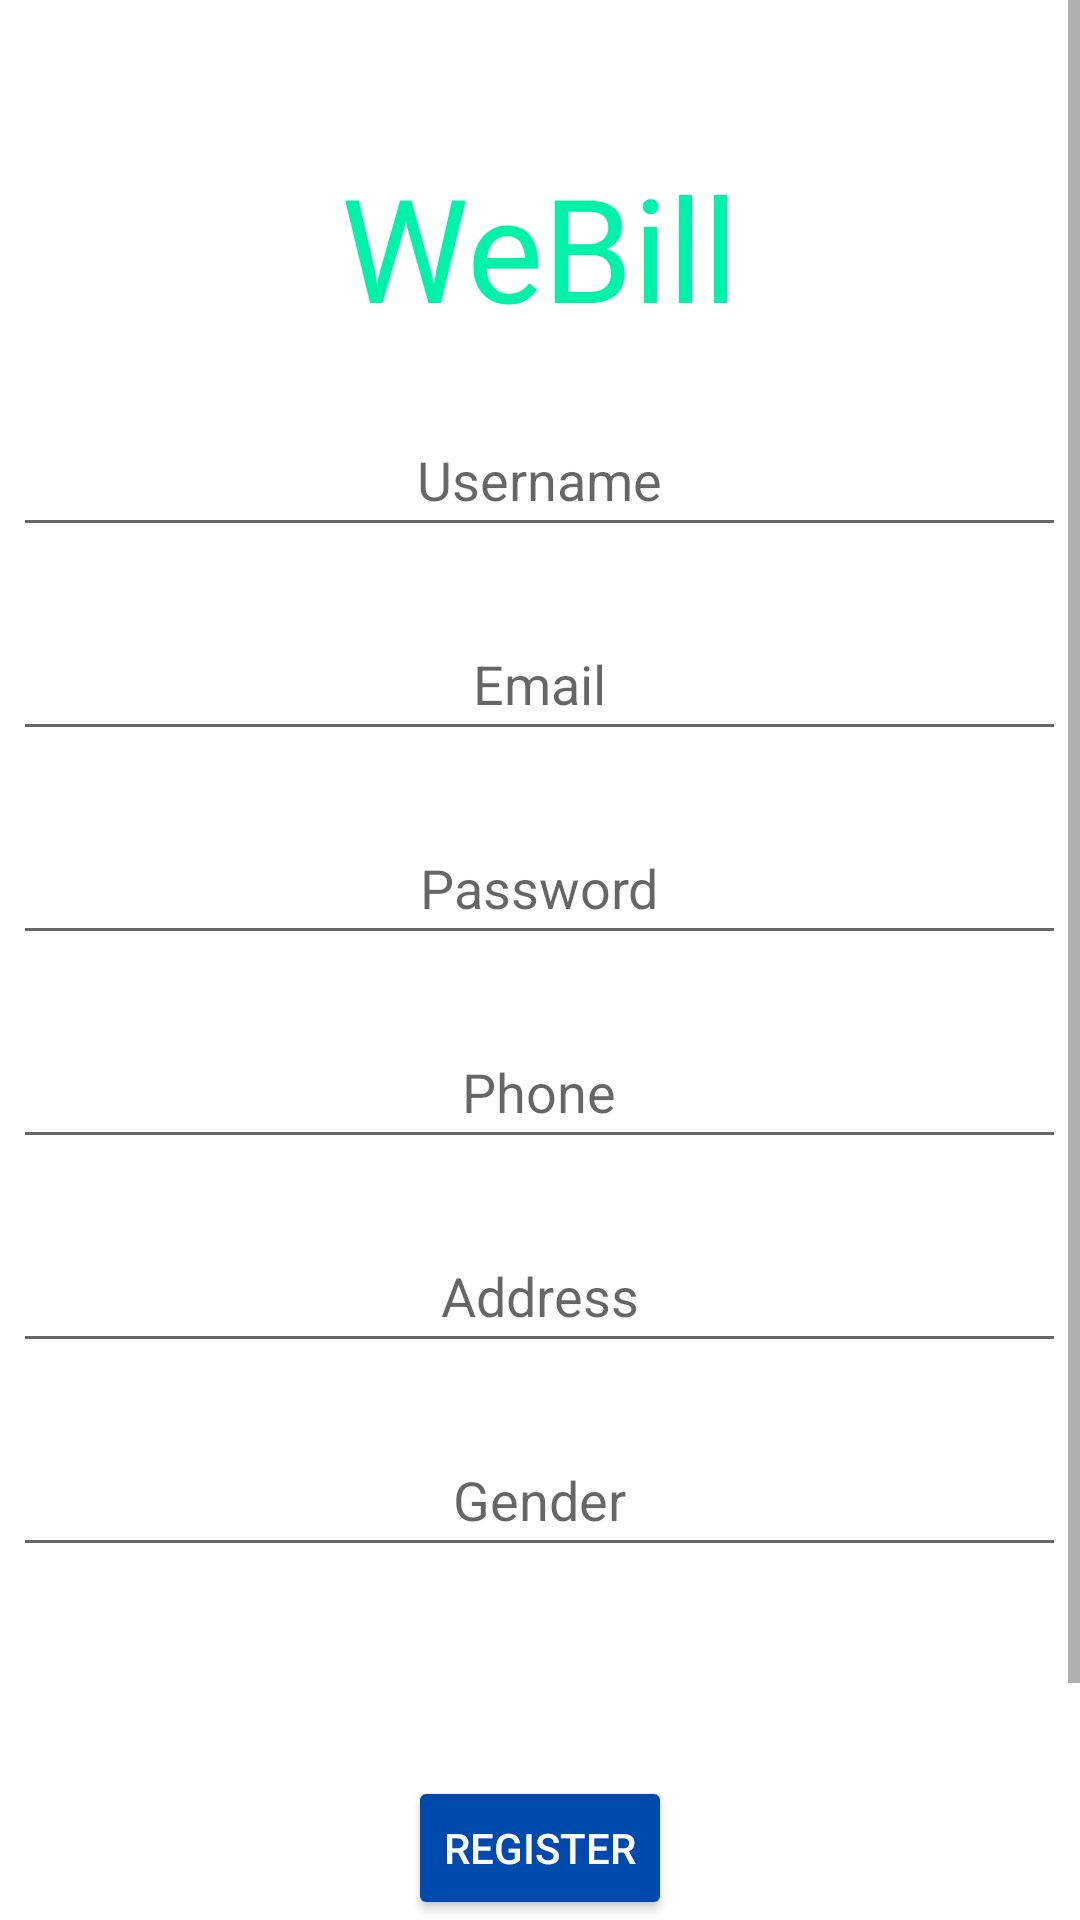

Layout XML and referenced resources for this Android screen:
<!-- AndroidManifest.xml: application theme AppTheme -->
<!-- res/layout/signup.xml -->
<?xml version="1.0" encoding="utf-8"?>
<ScrollView xmlns:android="http://schemas.android.com/apk/res/android"
    xmlns:app="http://schemas.android.com/apk/res-auto"
    xmlns:tools="http://schemas.android.com/tools"
    android:layout_width="match_parent"
    android:layout_height="match_parent"
    android:background="#FFFFFF"
    android:foregroundTint="#FBFBFB"
    android:textAlignment="center"
    tools:context=".view.SignUpView">


        <RelativeLayout
            android:layout_width="match_parent"
            android:layout_height="730dp">

            <TextView
                android:id="@+id/textView"
                android:layout_width="wrap_content"
                android:layout_height="wrap_content"
                android:layout_alignParentTop="true"
                android:layout_centerHorizontal="true"
                android:layout_marginTop="50dp"
                android:fontFamily="@font/calibri"
                android:text="WeBill"
                android:textColor="#00f2a9"
                android:textSize="48sp"
                tools:layout_editor_absoluteX="144dp"
                tools:layout_editor_absoluteY="37dp" />

            <EditText
                android:id="@+id/usernameEditTextSignUp"
                android:layout_width="351dp"
                android:layout_height="48dp"
                android:layout_below="@+id/textView"
                android:layout_centerHorizontal="true"
                android:layout_marginTop="20dp"
                android:ems="10"
                android:hint="@string/username_s"
                android:inputType="text"
                android:textAlignment="center"
                tools:layout_editor_absoluteX="30dp"
                tools:layout_editor_absoluteY="194dp" />

            <EditText
                android:id="@+id/emailEditTextSignUp"
                android:layout_width="351dp"
                android:layout_height="48dp"
                android:layout_below="@+id/usernameEditTextSignUp"
                android:layout_centerHorizontal="true"
                android:layout_marginTop="20dp"
                android:ems="10"
                android:hint="@string/email_s"
                android:inputType="textEmailAddress"

                android:textAlignment="center"
                tools:layout_editor_absoluteX="30dp"
                tools:layout_editor_absoluteY="127dp" />


            <EditText
                android:id="@+id/passwordEditTextSignUp"
                android:layout_width="351dp"
                android:layout_height="48dp"
                android:layout_below="@+id/emailEditTextSignUp"
                android:layout_centerHorizontal="true"
                android:layout_marginTop="20dp"
                android:ems="10"
                android:hint="@string/password_s"
                android:inputType="textPassword"
                android:textAlignment="center"
                tools:layout_editor_absoluteX="30dp"
                tools:layout_editor_absoluteY="269dp" />

            <EditText
                android:id="@+id/phoneEditTextSignUp"
                android:layout_width="351dp"
                android:layout_height="48dp"
                android:layout_below="@+id/passwordEditTextSignUp"
                android:layout_centerHorizontal="true"
                android:layout_marginTop="20dp"
                android:ems="10"
                android:hint="@string/phone_s"
                android:inputType="number"
                android:textAlignment="center"
                tools:layout_editor_absoluteX="30dp"
                tools:layout_editor_absoluteY="334dp" />

            <EditText
                android:id="@+id/addressEditTextSignUp"
                android:layout_width="351dp"
                android:layout_height="48dp"
                android:layout_below="@+id/phoneEditTextSignUp"
                android:layout_centerHorizontal="true"
                android:layout_marginTop="20dp"
                android:ems="10"
                android:hint="@string/address_s"
                android:inputType="textLongMessage"
                android:textAlignment="center"
                tools:layout_editor_absoluteX="30dp"
                tools:layout_editor_absoluteY="424dp" />

            <EditText
                android:id="@+id/genderEditTextSignUp"
                android:layout_width="351dp"
                android:layout_height="48dp"
                android:layout_below="@+id/addressEditTextSignUp"
                android:layout_centerHorizontal="true"
                android:layout_marginTop="20dp"
                android:ems="10"
                android:hint="@string/gender_s"
                android:inputType="text"
                android:textAlignment="center"
                tools:layout_editor_absoluteX="30dp"
                tools:layout_editor_absoluteY="522dp" />

            <Button
                android:id="@+id/registerButtonSignUp"
                android:layout_width="wrap_content"
                android:layout_height="wrap_content"
                android:layout_alignBottom="@+id/genderEditTextSignUp"
                android:layout_centerHorizontal="true"
                android:layout_marginBottom="-118dp"
                android:backgroundTint="#004AAD"
                android:text="@string/register_s"
                android:textColor="#FFFFFF" />


        </RelativeLayout>



</ScrollView>
<!-- resources referenced by this layout -->
<resources>
  <string name="address_s">Address</string>
  <string name="email_s">Email</string>
  <string name="gender_s">Gender</string>
  <string name="password_s">Password</string>
  <string name="phone_s">Phone</string>
  <string name="register_s">Register</string>
  <string name="username_s">Username</string>
  <style name="AppTheme" parent="Theme.AppCompat.Light.NoActionBar">
          
  
  
  
  
  
          <item name="windowActionBar">false</item>
          <item name="windowNoTitle">true</item>
          <item name="android:windowDrawsSystemBarBackgrounds">true</item>
          <item name="android:windowLightNavigationBar" tools:targetApi="o_mr1">true</item>
          <item name="android:navigationBarColor">#FFFFFF</item>
      </style>
</resources>
